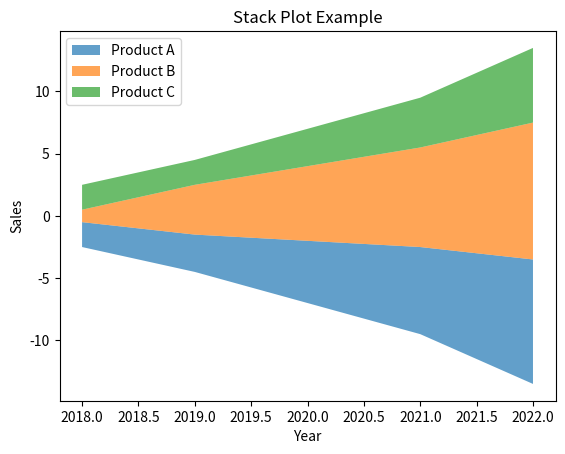

Reproduce this figure in Python.
'''
What is a Stack Plot?
A stack plot (or stacked area plot) is used to show multiple data series stacked on top of each other over time. 
It helps in visualizing how different components contribute to the total.

Why Use a Stack Plot?
✅ Shows trends over time 📈
✅ Helps compare multiple categories 🔄
✅ Good for visualizing proportions 🏆
✅ Easy to track total growth 📊
'''

import matplotlib.pyplot as plt
import numpy as np

# Data for years
years = [2018, 2019, 2020, 2021, 2022]

# Data for different categories
category1 = [2, 3, 5, 7, 10]  # Example: Product A sales
category2 = [1, 4, 6, 8, 11]  # Example: Product B sales
category3 = [2, 2, 3, 4, 6]   # Example: Product C sales

# Create stack plot
plt.stackplot(years, category1, category2, category3, labels=["Product A", "Product B", "Product C"], alpha=0.7, baseline="sym")
# baseline:- "sym"-(graph starts from center)


# Labels and title
plt.xlabel("Year")
plt.ylabel("Sales")
plt.title("Stack Plot Example")

# Add legend
plt.legend()

# Show the plot
plt.show()


'''
    when to use stack plot:

📌 Tracking changes in multiple categories over time (e.g., sales of different products).
📌 Comparing different contributors to a total (e.g., energy consumption from different sources).
📌 Visualizing stacked growth (e.g., company revenue from different regions).
'''